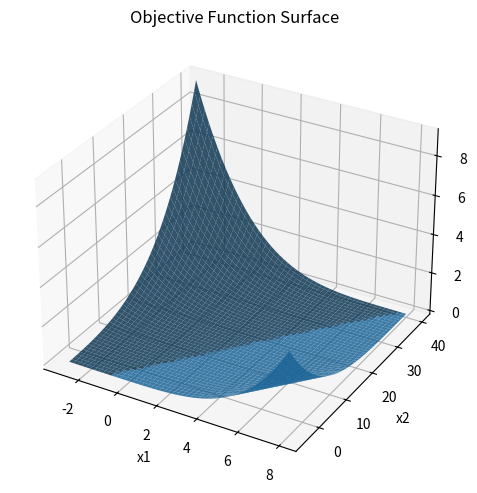
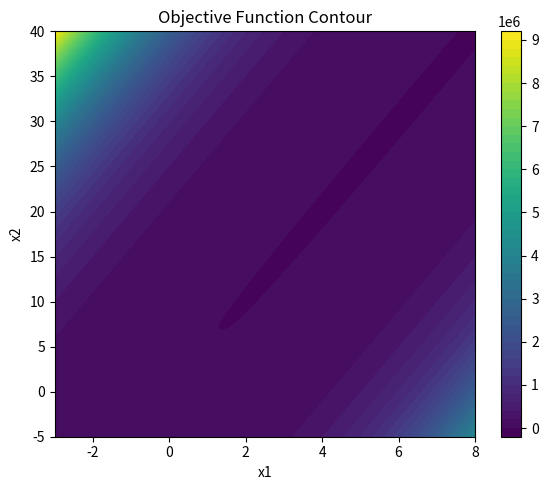
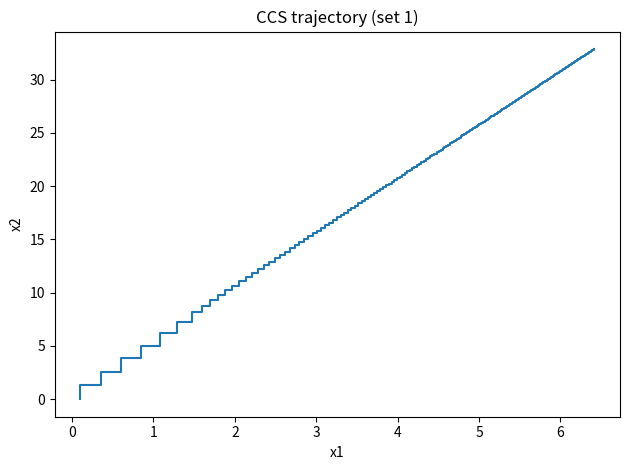
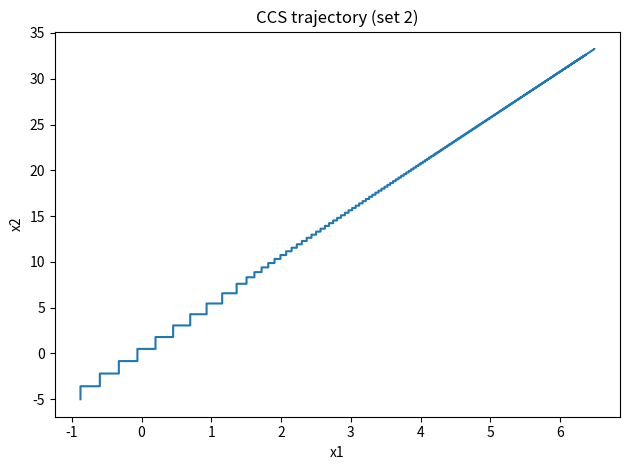
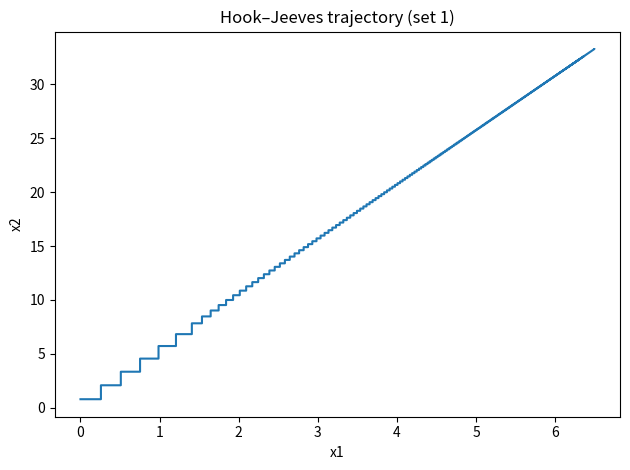
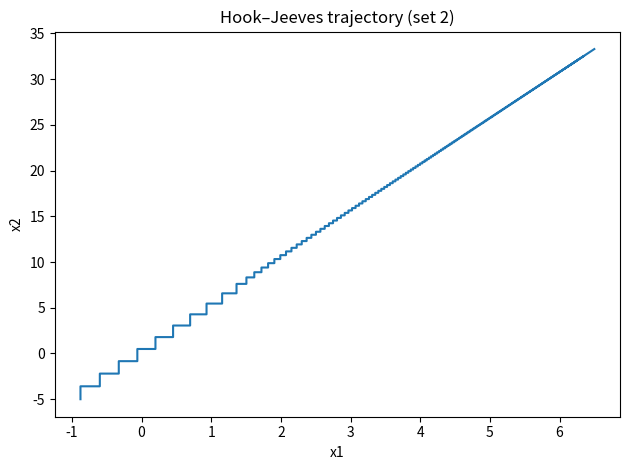
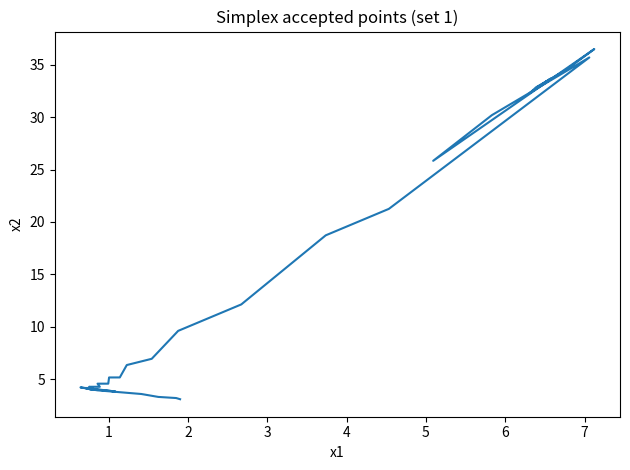
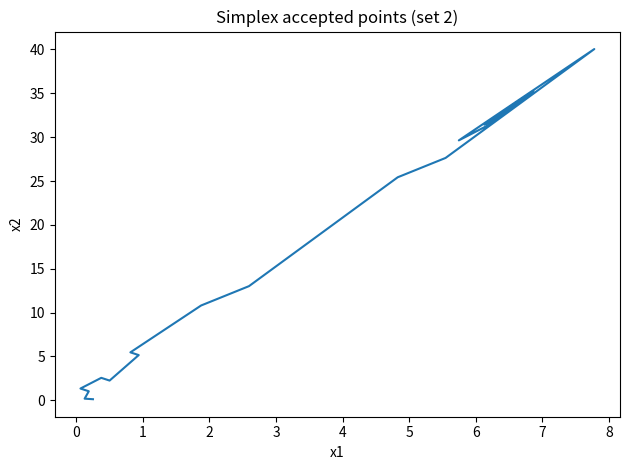

These figures' Python source, in order:
"""
IE440 – HW3 Minimal Solver (Cyclic Coordinate, Hook–Jeeves, Simplex)
Author: OptiMaster (minimal version: no classes, few libs)

Objective:
    f(x1, x2) = (5 x1 − x2)^4 + (x1 − 2)^2 + x1 − 2 x2 + 12

Key points:
- Exact line search along a direction uses Golden Section with fixed params:
  (eps2, a, b) = (0.005, -100, 100)  [required by HW3]
- TWO runs for CCS and HJ (different (eps1, x0) and (eps1, x0, delta0)), TWO initial simplexes for Simplex.
- CSV outputs in ./outputs; pretty console tables; basic path plots.
"""

import os, math, csv
import numpy as np
import matplotlib.pyplot as plt

# ============================================================
# ====================== CONFIG (TOP) ========================
# ============================================================
# ---- Fixed by HW3 (DO NOT CHANGE) ----
EPS2 = 0.005            # exact line-search tolerance
A, B = -100.0, 100.0    # exact line-search interval [a,b]

# ---- YOU CHOOSE: two parameter sets for CCS ----
#    Each item: (eps1, x0)
CCS_SETS = [
    (1e-4, np.array([0.0, 0.0], dtype=float)),     # Set 1
    (1e-5, np.array([5.0, -5.0], dtype=float)),    # Set 2
]

# ---- YOU CHOOSE: two parameter sets for Hook–Jeeves ----
#    Each item: (eps1, x0, delta0)
HJ_SETS = [
    (1e-4, np.array([0.0, 0.0], dtype=float), 1.0),    # Set 1
    (1e-5, np.array([5.0, -5.0], dtype=float), 2.0),   # Set 2
]

# ---- YOU MAY ADJUST: initial simplexes for Simplex (Nelder–Mead) ----
SIMPLEX_SETS = [
    np.array([[2.0, 3.0],[2.05,3.0],[2.0,3.05]], dtype=float),
    np.array([[0.0, 0.0],[0.5, 0.0],[0.0,0.5]], dtype=float),
]

# ============================================================
# ==================== OBJECTIVE & PLOTS =====================
# ============================================================
def f(x):
    x1, x2 = float(x[0]), float(x[1])
    return (5*x1 - x2)**4 + (x1 - 2)**2 + x1 - 2*x2 + 12

def plot_objective(out_dir="./outputs"):
    os.makedirs(out_dir, exist_ok=True)
    x1 = np.linspace(-3, 8, 250)
    x2 = np.linspace(-5, 40, 250)
    X1, X2 = np.meshgrid(x1, x2)
    Z = (5*X1 - X2)**4 + (X1 - 2)**2 + X1 - 2*X2 + 12

    # surface
    from mpl_toolkits.mplot3d import Axes3D  # noqa
    fig = plt.figure(figsize=(7,5))
    ax = fig.add_subplot(111, projection='3d')
    ax.plot_surface(X1, X2, Z, linewidth=0, antialiased=True, alpha=0.85)
    ax.set_xlabel('x1'); ax.set_ylabel('x2'); ax.set_zlabel('f')
    ax.set_title('Objective Function Surface')
    plt.tight_layout(); fig.savefig(os.path.join(out_dir, "objective_surface.png")); plt.close(fig)

    # contour
    fig = plt.figure(figsize=(6,5))
    cp = plt.contourf(X1, X2, Z, levels=60)
    plt.colorbar(cp)
    plt.title('Objective Function Contour'); plt.xlabel('x1'); plt.ylabel('x2')
    plt.tight_layout(); fig.savefig(os.path.join(out_dir, "objective_contour.png")); plt.close(fig)

# ============================================================
# ============== 1D Golden Section (exact search) ============
# ============================================================
def golden_section_search(phi, a, b, tol):
    gr = (math.sqrt(5.0) - 1.0) / 2.0
    c = b - gr * (b - a)
    d = a + gr * (b - a)
    fc = phi(c); fd = phi(d)
    while abs(b - a) > tol:
        if fc < fd:
            b, fd = d, fc
            d = c
            c = b - gr * (b - a)
            fc = phi(c)
        else:
            a, fc = c, fd
            c = d
            d = a + gr * (b - a)
            fd = phi(d)
    return 0.5*(a+b)

def exact_line_search(x, d, eps2=EPS2, a=A, b=B):
    d = np.asarray(d, float)
    def phi(alpha): return f(x + alpha*d)
    return golden_section_search(phi, a, b, eps2)

# ============================================================
# ============== Cyclic Coordinate Search (CCS) ==============
# ============================================================
def cyclic_coordinate_search(x0, eps1, eps2=EPS2, a=A, b=B, max_iter=10000):
    x = np.array(x0, float)
    n = len(x)
    hist = []
    for k in range(max_iter):
        f_old = f(x.copy())
        for i in range(n):
            d = np.zeros(n); d[i] = 1.0
            alpha = exact_line_search(x, d, eps2, a, b)
            x_next = x + alpha*d
            hist.append([k, tuple(x), f(x), tuple(d), float(alpha), tuple(x_next)])
            x = x_next
        if abs(f(x) - f_old) < eps1:
            break
    return x, f(x), hist

# ============================================================
# ========= Hook–Jeeves (exploratory + pattern move) =========
# ============================================================
def exploratory_move(x, delta):
    x_best = x.copy()
    f_best = f(x_best)
    for i in range(len(x)):
        for s in (+1, -1):
            xt = x.copy(); xt[i] += s*delta
            ft = f(xt)
            if ft < f_best:
                x_best, f_best = xt, ft
    return x_best

def hook_jeeves(x0, eps1, delta0=1.0, eps2=EPS2, a=A, b=B, max_iter=10000):
    x = np.array(x0, float)
    delta = float(delta0)
    hist = []
    k = 0
    while delta > eps1 and k < max_iter:
        xtemp = exploratory_move(x, delta)
        d = xtemp - x
        if np.allclose(d, 0.0):
            delta *= 0.5
            continue
        alpha = exact_line_search(x, d, eps2, a, b)
        x_new = x + alpha*d
        hist.append([k, tuple(x), f(x), tuple(xtemp), tuple(d), float(alpha), tuple(x_new)])
        x = x_new
        k += 1
    return x, f(x), hist

# ============================================================
# ================== Simplex (Nelder–Mead) ===================
# ============================================================
def simplex_search(x_simplex, alpha=1.0, beta=0.5, gamma=2.0, tol=1e-5, max_iter=2000):
    simplex = np.array(x_simplex, float).copy()   # (n+1, n)
    n = simplex.shape[1]
    hist = []

    def order():
        fvals = np.array([f(x) for x in simplex])
        idx = np.argsort(fvals)
        return simplex[idx], fvals[idx]

    simplex, fvals = order()
    it = 0
    while it < max_iter and abs(fvals[-1] - fvals[0]) > tol:
        centroid = np.mean(simplex[:-1], axis=0)
        worst = simplex[-1].copy()
        best  = simplex[0].copy()

        x_ref = centroid + alpha*(centroid - worst)
        f_ref = f(x_ref)
        step, x_new, f_new = None, None, None

        if f_ref < fvals[0]:
            x_exp = centroid + gamma*(x_ref - centroid)
            f_exp = f(x_exp)
            if f_exp < f_ref:
                simplex[-1] = x_exp; step='E'; x_new=x_exp; f_new=f_exp
            else:
                simplex[-1] = x_ref; step='R'; x_new=x_ref; f_new=f_ref
        elif fvals[0] <= f_ref < fvals[-2]:
            simplex[-1] = x_ref; step='R'; x_new=x_ref; f_new=f_ref
        else:
            if f_ref < fvals[-1]:
                x_con = centroid + beta*(x_ref - centroid)      # outside
            else:
                x_con = centroid + beta*(worst  - centroid)     # inside
            f_con = f(x_con)
            if f_con < fvals[-1]:
                simplex[-1] = x_con; step='C'; x_new=x_con; f_new=f_con
            else:
                for i in range(1, n+1):
                    simplex[i] = best + 0.5*(simplex[i] - best)
                step='C'; x_new=simplex[-1].copy(); f_new=f(x_new)

        simplex, fvals = order()
        hist.append([it, tuple(centroid), tuple(worst), tuple(best), tuple(x_new), float(f_new), step])
        it += 1

    return simplex[0].copy(), fvals[0].copy(), hist

# ============================================================
# ====================== CSV & PRETTY PRINT ==================
# ============================================================
def write_csv(path, rows, header):
    os.makedirs(os.path.dirname(path), exist_ok=True)
    with open(path, "w", newline="", encoding="utf-8") as f:
        w = csv.writer(f); w.writerow(header); w.writerows(rows)

def _vfmt(v, nd=4):  # vector formatter
    return f"({v[0]:.{nd}f}, {v[1]:.{nd}f})"

def pretty_print_ccs(title, rows, x_star, f_star, max_rows=30):
    # columns: k, x(k), f(x(k)), d(k), α(k), x(k+1)
    print("\n" + title)
    header = ["k", "x^(k)", "f(x^(k))", "d^(k)", "α^(k)", "x^(k+1)"]
    widths = [4, 23, 14, 18, 10, 23]
    rule = "─"*sum(widths) + "──"
    # header
    line = f"{header[0]:>{widths[0]}} {header[1]:>{widths[1]}} {header[2]:>{widths[2]}} {header[3]:>{widths[3]}} {header[4]:>{widths[4]}} {header[5]:>{widths[5]}}"
    print(line); print(rule)
    # rows
    for r in rows[:max_rows]:
        k, xk, fk, dk, ak, xkp1 = r
        print(f"{k:>{widths[0]}} {_vfmt(xk):>{widths[1]}} {fk:>{widths[2]}.6f} {_vfmt(dk):>{widths[3]}} {ak:>{widths[4]}.6f} {_vfmt(xkp1):>{widths[5]}}")
    if len(rows) > max_rows: print("… (full table saved to CSV)")
    print("─"*len(rule))
    print(f"x* = {_vfmt(x_star,6)}"); print(f"f(x*) = {f_star:.12f}")

def pretty_print_hj(title, rows, x_star, f_star, max_rows=30):
    # columns: k, x(k), f(x(k)), xtemp, d(k), α(k), x(k+1)
    print("\n" + title)
    header = ["k", "x^(k)", "f(x^(k))", "x_temp", "d^(k)", "α^(k)", "x^(k+1)"]
    widths = [4, 23, 14, 23, 18, 10, 23]
    rule = "─"*sum(widths) + "──"
    line = f"{header[0]:>{widths[0]}} {header[1]:>{widths[1]}} {header[2]:>{widths[2]}} {header[3]:>{widths[3]}} {header[4]:>{widths[4]}} {header[5]:>{widths[5]}} {header[6]:>{widths[6]}}"
    print(line); print(rule)
    for r in rows[:max_rows]:
        k, xk, fk, xt, dk, ak, xkp1 = r
        print(f"{k:>{widths[0]}} {_vfmt(xk):>{widths[1]}} {fk:>{widths[2]}.6f} {_vfmt(xt):>{widths[3]}} {_vfmt(dk):>{widths[4]}} {ak:>{widths[5]}.6f} {_vfmt(xkp1):>{widths[6]}}")
    if len(rows) > max_rows: print("… (full table saved to CSV)")
    print("─"*len(rule))
    print(f"x* = {_vfmt(x_star,6)}"); print(f"f(x*) = {f_star:.12f}")

def pretty_print_simplex(title, rows, x_star, f_star, max_rows=30):
    # columns: Iteration, x̄, xh, xl, xnew, f(xnew), type
    print("\n" + title)
    header = ["Iter", "x̄", "xh", "xl", "xnew", "f(xnew)", "type"]
    widths = [6, 23, 23, 23, 23, 14, 6]
    rule = "─"*sum(widths) + "──"
    line = f"{header[0]:>{widths[0]}} {header[1]:>{widths[1]}} {header[2]:>{widths[2]}} {header[3]:>{widths[3]}} {header[4]:>{widths[4]}} {header[5]:>{widths[5]}} {header[6]:>{widths[6]}}"
    print(line); print(rule)
    for r in rows[:max_rows]:
        it, xbar, xh, xl, xnew, fnew, t = r
        print(f"{it:>{widths[0]}} {_vfmt(xbar):>{widths[1]}} {_vfmt(xh):>{widths[2]}} {_vfmt(xl):>{widths[3]}} {_vfmt(xnew):>{widths[4]}} {fnew:>{widths[5]}.6f} {t:>{widths[6]}}")
    if len(rows) > max_rows: print("… (full table saved to CSV)")
    print("─"*len(rule))
    print(f"x* = {_vfmt(x_star,6)}"); print(f"f(x*) = {f_star:.12f}")

# ============================================================
# ========================== MAIN ============================
# ============================================================
if __name__ == "__main__":
    out_dir = "./outputs"
    os.makedirs(out_dir, exist_ok=True)

    # objective plots
    plot_objective(out_dir)
    print(f"Objective function plots saved in {out_dir}")

    # analytical reference (for verification)
    y_star = -(2**(-1/3))
    x1_star = 6.5
    x2_star = 5*x1_star - y_star
    f_star_true = f(np.array([x1_star, x2_star]))
    print("\nAnalytical optimum:")
    print(f"x* = ({x1_star:.9f}, {x2_star:.9f})")
    print(f"f(x*) = {f_star_true:.12f}")

    # ---- CCS (two runs) ----
    for i, (eps1, x0) in enumerate(CCS_SETS, 1):
        x_star, f_star, hist = cyclic_coordinate_search(x0, eps1, eps2=EPS2, a=A, b=B)
        csv_path = os.path.join(out_dir, f"CCS_set{i}.csv")
        write_csv(csv_path, hist, ["k","x(k)","f(x(k))","d(k)","α(k)","x(k+1)"])
        pretty_print_ccs(
            f"CCS – Set {i}  (ε1={eps1}, x0={tuple(x0)}, ε2={EPS2}, [a,b]=[{A},{B}])",
            hist, x_star, f_star
        )
        # optional path plot
        if hist:
            traj = np.array([np.array(p[-1]) for p in hist])
            fig = plt.figure(); plt.plot(traj[:,0], traj[:,1])
            plt.title(f"CCS trajectory (set {i})"); plt.xlabel("x1"); plt.ylabel("x2")
            plt.tight_layout(); fig.savefig(os.path.join(out_dir, f"CCS_trajectory_set{i}.png")); plt.close(fig)

    # ---- Hook–Jeeves (two runs) ----
    for i, (eps1, x0, d0) in enumerate(HJ_SETS, 1):
        x_star, f_star, hist = hook_jeeves(x0, eps1, delta0=d0, eps2=EPS2, a=A, b=B)
        csv_path = os.path.join(out_dir, f"HJ_set{i}.csv")
        write_csv(csv_path, hist, ["k","x(k)","f(x(k))","xtemp","d(k)","α(k)","x(k+1)"])
        pretty_print_hj(
            f"Hook–Jeeves – Set {i}  (ε1={eps1}, x0={tuple(x0)}, Δ0={d0}, ε2={EPS2}, [a,b]=[{A},{B}])",
            hist, x_star, f_star
        )
        if hist:
            traj = np.array([np.array(p[-1]) for p in hist])
            fig = plt.figure(); plt.plot(traj[:,0], traj[:,1])
            plt.title(f"Hook–Jeeves trajectory (set {i})"); plt.xlabel("x1"); plt.ylabel("x2")
            plt.tight_layout(); fig.savefig(os.path.join(out_dir, f"HJ_trajectory_set{i}.png")); plt.close(fig)

    # ---- Simplex (two initial simplexes) ----
    for i, simp0 in enumerate(SIMPLEX_SETS, 1):
        x_star, f_star, hist = simplex_search(simp0, alpha=1.0, beta=0.5, gamma=2.0, tol=1e-5, max_iter=2000)
        csv_path = os.path.join(out_dir, f"Simplex_set{i}.csv")
        write_csv(csv_path, hist, ["Iteration","x̄","xh","xl","xnew","f(xnew)","type"])
        pretty_print_simplex(
            f"Simplex – Set {i}  (α,β,γ)=(1,1/2,2), tol=1e-5, max_iter=2000",
            hist, x_star, f_star
        )
        if hist:
            traj = np.array([np.array(p[4]) for p in hist])
            fig = plt.figure(); plt.plot(traj[:,0], traj[:,1])
            plt.title(f"Simplex accepted points (set {i})"); plt.xlabel("x1"); plt.ylabel("x2")
            plt.tight_layout(); fig.savefig(os.path.join(out_dir, f"Simplex_trajectory_set{i}.png")); plt.close(fig)

    print(f"\nAll CSVs and plots saved under: {out_dir}")
